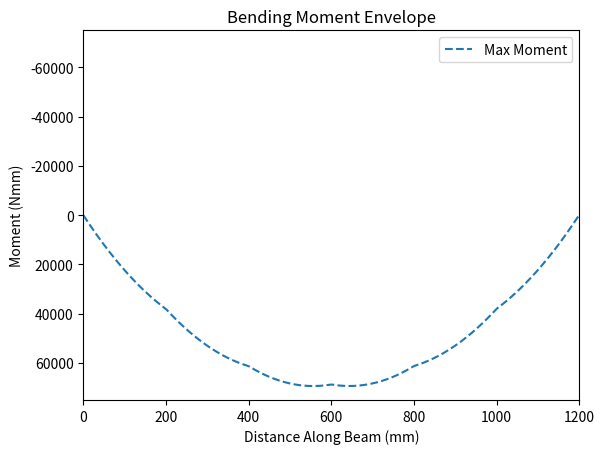

Write Python code to recreate this figure.
# -------Defining Cross Section--------

#                            top_flange
#              ***************************************
#              ***************************************
#                     ******    glue    ******
#                     **                    **
#                     **                    **
#                     **                    **
#              web    **                    **
#                     **                    **
#                     **                    **
#                     **                    **
#                     **                    **
#                     ************************
#                             bot_flange
top_flange = 100
top_flange_thickness = 1.27
web = 75 - 1.27
web_thickness = 1.27
glue = 5
glue_thickness = 1.27
bot_flange = 80
bot_flange_thickness = 1.27

# -------General Properties------------
bridge_length = 1200
train_weight = 400
x_pos_train = [52, 228, 392, 568, 732, 908]
p_wheel_train = [train_weight / 6] * 6

# -------Solve for SFD/BMD-------------
import matplotlib.pyplot as plt
import numpy as np


def calc_reaction_forces(x_pos, adjustment, p_wheel_train):
    Ay = 0
    By = 0
    total_load = 0
    x_pos_train = x_pos[:]

    # Adjusts Wheel X Position
    for i in range(len(x_pos_train)):
        x_pos_train[i] += adjustment

    # Find Total Load
    for i in range(len(x_pos_train)):
        if x_pos_train[i] >= 0 and x_pos_train[i] <= 1200:
            total_load += p_wheel_train[i]

    # Take Moment About B to Calculate Ay
    moment = 0
    for i in range(len(x_pos_train)):
        if x_pos_train[i] >= 0 and x_pos_train[i] <= 1200:
            moment += p_wheel_train[i] * (bridge_length - x_pos_train[i])
        Ay = moment / bridge_length

    # Find By
    By = total_load - Ay

    return Ay, By, x_pos_train


def graph_sfd(x_pos, adjustment, p_wheel_train, graph):

    # Calculate Reaction Forces + x_pos_train
    Ay, By, x_pos_train = calc_reaction_forces(x_pos, adjustment, p_wheel_train)

    x_points = [0]
    y_points = [0]

    for i in range(0, 1201):
        y_val = 0

        for wheel in range(len(x_pos_train)):
            if x_pos_train[wheel] <= i and x_pos_train[wheel] >= 0:
                y_val -= p_wheel_train[wheel]

        y_val += Ay

        if i == 1200:
            y_val += By

        x_points.append(i)
        y_points.append(y_val)

    xpoints = np.array(x_points)
    ypoints = np.array(y_points)

    if graph:
        plt.plot(xpoints, ypoints)

    y_min = min(y_points)
    y_max = max(y_points)

    if abs(y_min) > abs(y_max):
        y_abs = abs(y_min)
    else:
        y_abs = abs(y_max)

    return x_pos_train, y_abs, xpoints[1:], ypoints[1:]

def graph_bmd(x_pos, adjustment, p_wheel_train, graph):
    sfd_vals = graph_sfd(x_pos, adjustment, p_wheel_train, False)
    x_pos, xpoints, ypoints = sfd_vals[0], sfd_vals[2], sfd_vals[3]

    dx = np.diff(xpoints)
    avg_height = (ypoints[:-1] + ypoints[1:]) / 2
    trapezoid_areas = avg_height * dx

    bmd_ypoints = np.insert(np.cumsum(trapezoid_areas), 0, 0)
    bmd_xpoints = xpoints

    if graph:
        plt.gca().invert_yaxis()
        plt.plot(bmd_xpoints, bmd_ypoints)
    
    y_min = min(bmd_ypoints)
    y_max = max(bmd_ypoints)

    if abs(y_min) > abs(y_max):
        y_abs = abs(y_min)
    else:
        y_abs = abs(y_max)

    return x_pos, y_abs, bmd_xpoints, bmd_ypoints.tolist()


def greatest_shear(x_pos_train, p_wheel_train, graph):
    res = [0, 0]
    for i in range(-908, 1149):
        sfd_res = graph_sfd(x_pos_train, i, p_wheel_train, graph)
        if sfd_res[1] > res[1]:
            res[0], res[1] = sfd_res[0], sfd_res[1]

    return res

def greatest_moment(x_pos_train, p_wheel_train, graph):
    res = [0, 0]
    for i in range(-908, 1149):
        sfd_res = graph_bmd(x_pos_train, i, p_wheel_train, graph)
        if sfd_res[1] > res[1]:
            res[0], res[1] = sfd_res[0], sfd_res[1]

    return res

# -------Create SFD/BMD Envelope-------
def shear_envelope(x_pos_train, p_wheel_train):
    x_points_abs = []
    y_points_abs = []
    x_points_min = []
    y_points_min = []
    x_points_max = []
    y_points_max = []

    for j in range(0, 1201):
        temp_min = 0
        temp_max = 0
        temp_abs = 0
        for i in range(-908, 1149):
            Ay, By, x_pos = calc_reaction_forces(x_pos_train, i, p_wheel_train)

            y_val = 0

            for wheel in range(len(x_pos)):
                if x_pos[wheel] <= j and x_pos[wheel] >= 0:
                    y_val -= p_wheel_train[wheel]

            y_val += Ay

            if i == 1200:
                y_val += By

            temp_max = max(temp_max, y_val)
            temp_min = min(temp_min, y_val)
            temp_abs = max(abs(temp_max), abs(temp_min), temp_abs)
        # print(temp_max, temp_min, temp_abs)
        y_points_abs.append(temp_abs)
        y_points_min.append(temp_min)
        y_points_max.append(temp_max)
        x_points_abs.append(j)
        x_points_min.append(j)
        x_points_max.append(j)

    xpoints_abs = np.array(x_points_abs)
    ypoints_abs = np.array(y_points_abs)
    xpoints_min = np.array(x_points_min)
    ypoints_min = np.array(y_points_min)
    xpoints_max = np.array(x_points_max)
    ypoints_max = np.array(y_points_max)

    plt.plot(xpoints_abs, ypoints_abs, label="Absolute Shear")
    plt.plot(xpoints_max, ypoints_max, linestyle="-.", label="Max Shear")
    plt.plot(xpoints_min, ypoints_min, linestyle="-.", label="Min Shear")
    plt.xlabel("Distance Along Beam (mm)")
    plt.ylabel("Shear Force (N)")
    plt.title("Shear Force Envelope")
    plt.legend(loc="upper right")
    plt.axis([0, 1200, -300, 300])

def moment_envelope(x_pos_train, p_wheel_train):
    x_points_max = []
    for j in range(0, 1201):
        x_points_max.append(j)
    y_points_max = [0]*1201

    for i in range(-908, 1149):
        bmd_res = graph_bmd(x_pos_train, i, p_wheel_train, False)
        y_temp = bmd_res[3]

        for x in range(len(y_temp)):
            if y_temp[x] > y_points_max[x]:
                y_points_max[x] = y_temp[x]

    xpoints_max = np.array(x_points_max)
    ypoints_max = np.array(y_points_max)

    plt.plot(xpoints_max, ypoints_max, linestyle="--", label="Max Moment")
    plt.xlabel("Distance Along Beam (mm)")
    plt.ylabel("Moment (Nmm)")
    plt.title("Bending Moment Envelope")
    plt.legend(loc="upper right")
    plt.axis([0, 1200, 75000, -75000])


# print(graph_bmd(x_pos_train, 120, p_wheel_train, True))
# print(greatest_moment(x_pos_train, p_wheel_train, True))
print(moment_envelope(x_pos_train, p_wheel_train))

# print(calc_reaction_forces(x_pos_train, -52, p_wheel_train))
# print(greatest_shear(x_pos_train, p_wheel_train, True))
# print(graph_sfd(x_pos_train, -51.999999999999, p_wheel_train, True))
# shear_envelope(x_pos_train, p_wheel_train, False)
plt.show()

# -------Cross-sectional Properties----
A_top = top_flange * top_flange_thickness
y_top = bot_flange_thickness + web + 0.5 * top_flange_thickness

A_web = web * web_thickness
y_web = bot_flange_thickness + 0.5 * web

A_glue = glue * glue_thickness
y_glue = bot_flange_thickness + web - 0.5 * glue_thickness

A_bot = bot_flange * bot_flange_thickness
y_bot = 0.5 * bot_flange_thickness

y_bar = (A_top * y_top + 2 * A_web * y_web + 2 * A_glue * y_glue + A_bot * y_bot) / (
    A_top + 2 * A_web + 2 * A_glue + A_bot
)

I = (
    (top_flange * top_flange_thickness**3) / 12
    + 2 * (web**3 * web_thickness) / 12
    + (bot_flange * bot_flange_thickness**3) / 12
    + 2 * (glue * glue_thickness**3) / 12
    + (A_top * (y_top - y_bar) ** 2)
    + 2 * (A_web * (y_web - y_bar) ** 2)
    + 2 * (A_glue * (y_glue - y_bar) ** 2)
    + (A_bot * (y_bot - y_bar) ** 2)
)

# -------Calculate Applied Stresses----
# max_tensile_stress = max_moment * y_bar / I
# max_compressive_stress = max_moment * (height-y_bar) / I

# -------Material/Thin Plate Buckling--

# -------FOS---------------------------
# FOS_tension = 30/max_tensile_stress
# FOS_compression = 6/max_compressive_stress
# -------Vfail and Mfail---------------

# -------Output Plots------------------
print("x_pos_train:", x_pos_train, "\np_wheel_train:", p_wheel_train)
print("------------------")
print("y_bar:", y_bar, "\nI:", I)
